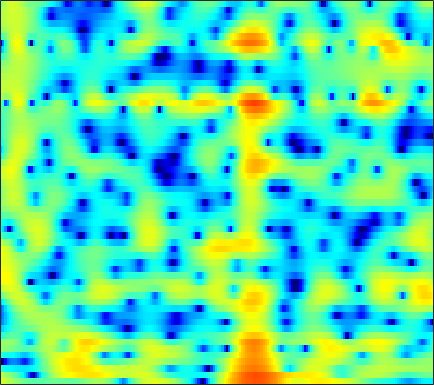

Values plotted in this chart, from the file beside it:
3.4977, 3.2618, 2.8964, 2.4765, 2.1307, 1.6509, 1.1526, 0.7702, 0.27753, -0.22956, -0.69037, -1.0028, -1.3629, -1.6407, -1.7991, -1.9379, -1.993, -1.9732, -1.8968, -1.7921, -1.6331, -1.493, -1.3304, -1.2035
2.611, 2.205, 1.612, 0.961, 0.4371, -0.3403, -1.212, -1.944, -3.048, -4.354, -5.944, -7.419, -9.991, -13.76, -18.11, -22.97, -15.59, -11.65, -8.042, -5.423, -3.384, -2.109, -0.6662, 0.5575
-3.995, -4.575, -5.198, -5.666, -5.938, -6.226, -6.445, -6.598, -6.755, -6.856, -6.904, -6.907, -6.795, -6.541, -6.238, -5.653, -4.891, -4.226, -3.233, -2.167, -1.078, -0.2589, 0.7958, 1.79
-29.68, -24.64, -16.67, -13.43, -12.15, -11.32, -11.21, -11.55, -12.48, -13.95, -15.6, -16.27, -15.28, -12.74, -10.71, -8.242, -6.132, -4.732, -3.08, -1.63, -0.3412, 0.539, 1.602, 2.562
-4.059, -4.402, -4.726, -4.979, -5.168, -5.492, -5.942, -6.365, -7.039, -7.784, -8.386, -8.568, -8.295, -7.397, -6.446, -5.023, -3.6, -2.598, -1.366, -0.2818, 0.6669, 1.29, 2.012, 2.625
0.7571, 0.5974, 0.3624, 0.09667, -0.1142, -0.4371, -0.806, -1.106, -1.528, -1.927, -2.232, -2.373, -2.415, -2.242, -1.959, -1.403, -0.715, -0.1672, 0.5672, 1.233, 1.769, 2.056, 2.245, 2.19
0.5471, 0.8051, 1.038, 1.115, 1.059, 0.8217, 0.3776, -0.1108, -1.003, -2.237, -3.884, -5.473, -8.023, -9.924, -9.319, -6.503, -3.651, -1.889, -0.03642, 1.346, 2.326, 2.826, 3.173, 3.159
-4.629, -3.827, -2.967, -2.334, -2.016, -1.766, -1.755, -1.893, -2.282, -2.917, -3.773, -4.512, -5.42, -5.85, -5.587, -4.483, -2.975, -1.833, -0.4538, 0.6897, 1.576, 2.081, 2.557, 2.84
-8.658, -7.631, -6.384, -5.286, -4.579, -3.774, -3.119, -2.728, -2.316, -2.018, -1.783, -1.621, -1.392, -1.119, -0.8634, -0.454, 0.01155, 0.3768, 0.8624, 1.311, 1.697, 1.935, 2.174, 2.322
-12.06, -10.48, -8.575, -6.918, -5.816, -4.518, -3.408, -2.691, -1.865, -1.175, -0.5985, -0.2289, 0.1996, 0.5679, 0.8099, 1.1, 1.354, 1.522, 1.713, 1.858, 1.958, 2, 2.01, 1.953
-13.07, -11.23, -8.95, -6.943, -5.602, -4.026, -2.679, -1.816, -0.8436, -0.04541, 0.5913, 0.9648, 1.341, 1.604, 1.738, 1.833, 1.863, 1.855, 1.813, 1.74, 1.657, 1.582, 1.467, 1.317
-12.99, -10.5, -7.658, -5.304, -3.795, -2.098, -0.7284, 0.1197, 1.019, 1.682, 2.124, 2.324, 2.426, 2.362, 2.208, 1.886, 1.459, 1.092, 0.5901, 0.1501, -0.1623, -0.2929, -0.3206, -0.2472
-7.602, -5.717, -3.461, -1.564, -0.365, 0.9612, 1.979, 2.558, 3.107, 3.394, 3.437, 3.325, 2.986, 2.413, 1.833, 0.8337, -0.4641, -1.674, -3.596, -5.76, -7.484, -7.69, -6.4, -4.527
-1.523, -0.4831, 0.7683, 1.819, 2.473, 3.116, 3.518, 3.647, 3.603, 3.333, 2.848, 2.367, 1.573, 0.6229, -0.1957, -1.44, -2.96, -4.335, -6.637, -9.56, -12.31, -12.51, -9.947, -7.132
2.197, 2.942, 3.704, 4.199, 4.398, 4.415, 4.151, 3.752, 2.945, 1.832, 0.4478, -0.751, -2.406, -3.856, -4.663, -5.346, -5.686, -5.886, -6.201, -6.519, -6.706, -6.699, -6.431, -5.921
5.036, 5.323, 5.538, 5.542, 5.38, 4.935, 4.178, 3.384, 1.96, 0.01168, -2.644, -5.307, -10.5, -21.45, -24.29, -13.81, -10.31, -9.044, -8.258, -8.139, -8.494, -8.91, -9.518, -9.928
5.664, 5.708, 5.638, 5.405, 5.106, 4.534, 3.736, 2.988, 1.756, 0.248, -1.499, -2.924, -4.834, -6.389, -7.122, -7.546, -7.681, -7.86, -8.354, -9.29, -10.85, -12.6, -16.25, -23.64
5.151, 5.14, 5.016, 4.749, 4.465, 3.965, 3.333, 2.779, 1.954, 1.05, 0.08292, -0.6551, -1.617, -2.51, -3.154, -3.97, -4.773, -5.406, -6.349, -7.45, -8.73, -9.77, -11.15, -12.21
4.673, 4.643, 4.475, 4.177, 3.88, 3.395, 2.847, 2.399, 1.793, 1.193, 0.6107, 0.1913, -0.3487, -0.8903, -1.302, -1.894, -2.556, -3.102, -3.94, -4.894, -5.934, -6.761, -7.891, -8.938
4.769, 4.64, 4.313, 3.823, 3.357, 2.643, 1.865, 1.298, 0.6263, 0.1525, -0.068, -0.09395, -0.03143, 0.04604, 0.07016, -0.01117, -0.2635, -0.5929, -1.205, -2.049, -3.146, -4.153, -5.812, -7.882
4.808, 4.539, 3.981, 3.167, 2.369, 1.013, -0.7503, -2.333, -4.591, -5.854, -4.87, -3.329, -1.34, 0.2223, 1.057, 1.797, 2.146, 2.169, 1.914, 1.327, 0.3992, -0.5235, -2.059, -4.031
2.349, 2.011, 1.378, 0.5477, -0.2271, -1.538, -3.299, -5.04, -7.995, -10.11, -7.667, -4.889, -1.868, 0.3075, 1.492, 2.58, 3.217, 3.45, 3.437, 3.11, 2.504, 1.88, 0.8627, -0.3177
-2.118, -2.733, -3.678, -4.51, -4.874, -4.867, -4.502, -4.095, -3.437, -2.606, -1.534, -0.6287, 0.6213, 1.752, 2.461, 3.196, 3.651, 3.807, 3.775, 3.487, 2.952, 2.398, 1.476, 0.3779
-5.669, -7.164, -10.55, -17.52, -23.61, -12.96, -7.7, -5.221, -2.861, -1.08, 0.3164, 1.191, 2.175, 2.958, 3.418, 3.86, 4.096, 4.124, 3.983, 3.609, 2.996, 2.377, 1.33, 0.003171
-4.697, -5.16, -5.952, -6.569, -6.49, -5.451, -3.847, -2.578, -1.054, 0.2282, 1.262, 1.899, 2.563, 3.053, 3.32, 3.529, 3.591, 3.538, 3.329, 2.933, 2.343, 1.761, 0.7458, -0.5684
-2.299, -2.055, -1.787, -1.489, -1.209, -0.7299, -0.1755, 0.2535, 0.808, 1.274, 1.635, 1.829, 1.99, 2.066, 2.075, 2.037, 1.967, 1.892, 1.733, 1.505, 1.161, 0.8, 0.1603, -0.6813
-0.516, -0.05916, 0.4877, 0.9671, 1.271, 1.591, 1.825, 1.927, 1.949, 1.826, 1.547, 1.232, 0.7125, 0.1127, -0.3287, -0.7747, -0.983, -0.9613, -0.7523, -0.4591, -0.2232, -0.1398, -0.163, -0.3837
0.2152, 0.9489, 1.775, 2.405, 2.752, 3.035, 3.107, 3.02, 2.691, 2.103, 1.209, 0.3069, -1.273, -3.374, -5.295, -7.929, -8.828, -7.629, -5.264, -3.284, -1.844, -1.07, -0.3987, -0.05945
-0.2331, 0.8538, 1.969, 2.747, 3.139, 3.424, 3.436, 3.27, 2.804, 2.048, 0.9601, -0.09891, -1.943, -4.348, -6.671, -10.15, -11.44, -9.592, -6.547, -4.203, -2.541, -1.631, -0.7884, -0.2847
-0.0534, 0.9472, 1.981, 2.699, 3.038, 3.248, 3.19, 2.978, 2.495, 1.779, 0.8788, 0.1015, -1.022, -2.146, -2.905, -3.664, -3.978, -3.901, -3.448, -2.839, -2.208, -1.793, -1.355, -1.075
1.442, 2.116, 2.828, 3.315, 3.518, 3.558, 3.341, 3.009, 2.353, 1.492, 0.4754, -0.3356, -1.36, -2.249, -2.728, -3.134, -3.245, -3.19, -3.01, -2.749, -2.474, -2.296, -2.115, -2.019
2.897, 3.455, 4.039, 4.407, 4.525, 4.439, 4.042, 3.526, 2.507, 1.108, -0.708, -2.31, -4.561, -6.315, -6.815, -6.373, -5.512, -4.922, -4.395, -4.067, -3.91, -3.821, -3.688, -3.519
2.824, 3.53, 4.314, 4.853, 5.076, 5.104, 4.762, 4.241, 3.13, 1.433, -1.019, -3.576, -8.617, -17.43, -16.79, -10.45, -7.553, -6.556, -6.147, -6.592, -7.608, -8.409, -8.824, -8.01
0.01317, 1.155, 2.49, 3.548, 4.126, 4.586, 4.681, 4.49, 3.904, 2.918, 1.579, 0.3983, -1.273, -2.685, -3.432, -4.03, -4.521, -5.061, -6.157, -8.057, -11.19, -15.07, -22.01, -15.16
-5.226, -3.091, -0.7226, 1.133, 2.208, 3.242, 3.868, 4.088, 4.072, 3.757, 3.173, 2.601, 1.698, 0.6946, -0.1086, -1.235, -2.468, -3.457, -4.915, -6.371, -7.68, -8.402, -8.624, -7.93
-8.485, -5.533, -2.517, -0.2515, 1.064, 2.399, 3.321, 3.774, 4.083, 4.09, 3.827, 3.462, 2.785, 1.873, 1.038, -0.2815, -1.863, -3.232, -5.295, -7.524, -9.442, -10.2, -9.787, -8.185
-5.472, -3.857, -1.878, -0.1559, 0.935, 2.122, 3.01, 3.485, 3.885, 4.013, 3.891, 3.636, 3.081, 2.277, 1.494, 0.1828, -1.49, -3.055, -5.739, -9.521, -15.68, -22.01, -15.25, -9.841
-3.884, -2.82, -1.45, -0.2078, 0.6239, 1.573, 2.312, 2.732, 3.108, 3.28, 3.243, 3.087, 2.695, 2.106, 1.543, 0.6115, -0.5038, -1.454, -2.829, -4.205, -5.295, -5.704, -5.592, -4.871
-3.834, -2.877, -1.691, -0.6332, 0.06584, 0.8637, 1.504, 1.875, 2.215, 2.393, 2.407, 2.318, 2.08, 1.714, 1.368, 0.836, 0.2407, -0.2264, -0.8186, -1.354, -1.764, -1.949, -2.039, -1.989
-3.931, -2.983, -1.87, -0.8981, -0.262, 0.4595, 1.04, 1.372, 1.675, 1.817, 1.806, 1.714, 1.505, 1.221, 0.9774, 0.6502, 0.3305, 0.105, -0.1538, -0.3612, -0.518, -0.6014, -0.6589, -0.6977
-3.271, -2.544, -1.666, -0.8385, -0.2361, 0.4986, 1.117, 1.46, 1.732, 1.763, 1.576, 1.31, 0.8501, 0.3694, 0.04533, -0.2621, -0.4182, -0.4453, -0.4346, -0.3589, -0.2706, -0.2107, -0.1329, -0.05597
-1.992, -2.192, -2.215, -1.555, -0.642, 0.7612, 1.93, 2.538, 2.906, 2.752, 2.075, 1.232, -0.2619, -1.898, -2.822, -3.212, -2.734, -2.192, -1.556, -1.122, -0.7897, -0.5415, -0.2032, 0.1678
-0.7739, -3.916, -14.09, -9.929, -3.141, 1.311, 3.734, 4.756, 5.297, 5.009, 3.857, 2.334, -0.9238, -6.735, -16.5, -12.75, -6.122, -4.216, -3.279, -3.494, -4.071, -4.126, -3.229, -1.802
2.108, 1.334, 0.6403, 0.918, 1.707, 2.989, 4.047, 4.544, 4.771, 4.464, 3.618, 2.658, 1.012, -0.8163, -2.003, -3.088, -3.752, -4.375, -5.932, -8.887, -15.06, -23.21, -13.77, -8.534
2.883, 2.833, 2.827, 2.946, 3.1, 3.344, 3.536, 3.596, 3.508, 3.196, 2.658, 2.118, 1.259, 0.2838, -0.4845, -1.538, -2.663, -3.564, -4.917, -6.358, -7.661, -8.337, -8.629, -8.569
2.681, 2.787, 2.919, 3.033, 3.109, 3.176, 3.185, 3.138, 2.979, 2.705, 2.312, 1.935, 1.336, 0.6453, 0.06754, -0.752, -1.632, -2.324, -3.256, -4.199, -5.099, -5.753, -6.59, -7.464
2.05, 2.218, 2.425, 2.603, 2.711, 2.811, 2.847, 2.823, 2.717, 2.517, 2.219, 1.934, 1.475, 0.9381, 0.4908, -0.1615, -0.8585, -1.411, -2.166, -2.938, -3.718, -4.303, -5.113, -5.956
0.9939, 1.243, 1.58, 1.911, 2.132, 2.376, 2.539, 2.599, 2.592, 2.479, 2.258, 2.031, 1.653, 1.194, 0.8099, 0.2432, -0.3665, -0.843, -1.504, -2.171, -2.84, -3.325, -3.953, -4.548
-0.7765, -0.3161, 0.3609, 1.035, 1.505, 2.036, 2.432, 2.621, 2.736, 2.688, 2.498, 2.276, 1.885, 1.415, 1.027, 0.4713, -0.1276, -0.5907, -1.238, -1.897, -2.54, -2.987, -3.497, -3.879
-4.048, -2.935, -1.376, 0.07382, 1.041, 2.086, 2.839, 3.202, 3.404, 3.325, 3.001, 2.623, 2.018, 1.383, 0.9099, 0.3242, -0.2438, -0.7009, -1.404, -2.247, -3.193, -3.888, -4.62, -4.888
-9.968, -7.261, -3.713, -0.6843, 1.111, 2.925, 4.087, 4.575, 4.731, 4.358, 3.474, 2.514, 0.9951, -0.4512, -1.161, -1.444, -1.326, -1.335, -1.742, -2.817, -4.788, -7.073, -11.25, -12.64
-20.82, -11.73, -4.733, -0.4779, 1.746, 3.812, 5.031, 5.458, 5.437, 4.678, 3.086, 1.197, -2.784, -10.69, -23.96, -8.458, -4.014, -2.491, -1.767, -2.117, -3.36, -4.776, -6.85, -7.31
-3.398, -2.443, -0.7322, 1.048, 2.208, 3.393, 4.128, 4.364, 4.245, 3.626, 2.506, 1.359, -0.4695, -2.214, -2.994, -3.063, -2.558, -2.186, -1.972, -2.105, -2.495, -2.841, -3.24, -3.403
0.4527, 0.8697, 1.522, 2.208, 2.678, 3.176, 3.476, 3.548, 3.411, 3.034, 2.433, 1.873, 1.048, 0.218, -0.3482, -1.004, -1.566, -1.984, -2.551, -3.161, -3.798, -4.27, -4.789, -5.168
1.831, 2.129, 2.53, 2.895, 3.13, 3.356, 3.455, 3.435, 3.277, 2.967, 2.518, 2.098, 1.452, 0.7252, 0.1274, -0.7388, -1.694, -2.49, -3.659, -4.957, -6.339, -7.37, -8.574, -9.347
2.16, 2.479, 2.879, 3.216, 3.409, 3.573, 3.61, 3.549, 3.358, 3.031, 2.589, 2.184, 1.556, 0.8293, 0.211, -0.7396, -1.883, -2.891, -4.528, -6.621, -9.355, -12, -16.53, -19.89
1.584, 2.112, 2.74, 3.238, 3.503, 3.706, 3.731, 3.636, 3.361, 2.948, 2.425, 1.99, 1.371, 0.7138, 0.194, -0.5628, -1.464, -2.283, -3.664, -5.466, -7.818, -9.991, -13.22, -15.28
0.1296, 1.217, 2.355, 3.164, 3.572, 3.848, 3.833, 3.635, 3.124, 2.384, 1.487, 0.802, 0.01956, -0.4741, -0.6454, -0.7165, -0.782, -0.9369, -1.339, -1.998, -2.894, -3.655, -4.706, -5.634
